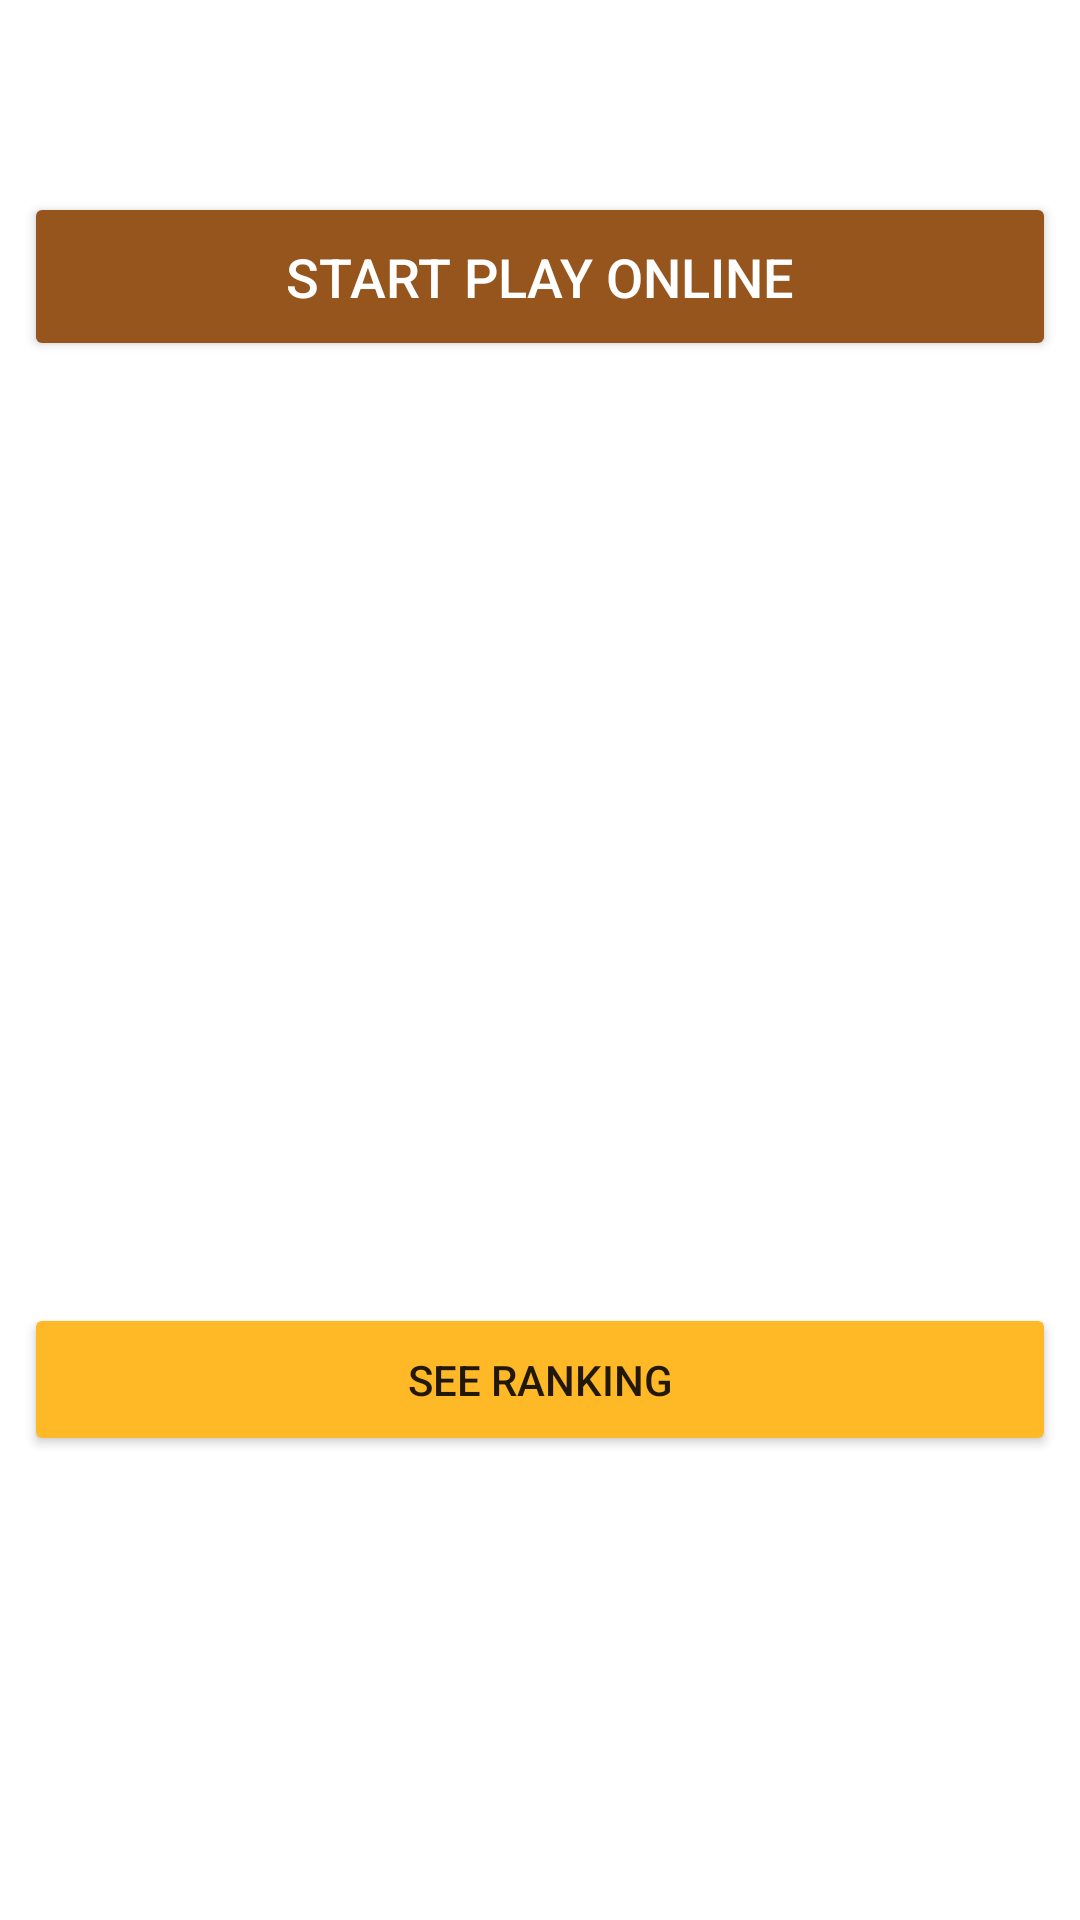

This screen was rendered from an Android layout file. Write that file and the resources it references.
<!-- AndroidManifest.xml: application theme Theme.TicTacToe -->
<!-- res/layout/activity_finding_game.xml -->
<?xml version="1.0" encoding="utf-8"?>
<androidx.constraintlayout.widget.ConstraintLayout xmlns:android="http://schemas.android.com/apk/res/android"
    xmlns:app="http://schemas.android.com/apk/res-auto"
    xmlns:tools="http://schemas.android.com/tools"
    android:layout_width="match_parent"
    android:layout_height="match_parent"
    tools:context=".ui.FindingGameActivity">

    <ScrollView
        android:id="@+id/layoutProgressBar"
        android:layout_width="match_parent"
        android:layout_height="wrap_content"
        android:visibility="gone"
        app:layout_constraintBottom_toBottomOf="parent"
        app:layout_constraintEnd_toEndOf="parent"
        app:layout_constraintStart_toStartOf="parent"
        app:layout_constraintTop_toTopOf="parent">

        <LinearLayout
            android:layout_width="match_parent"
            android:layout_height="wrap_content"
            android:orientation="vertical">

            <com.airbnb.lottie.LottieAnimationView
                android:id="@+id/animation_view"
                android:layout_width="300dp"
                android:layout_height="300dp"
                android:layout_gravity="center"
                app:lottie_autoPlay="true"
                app:lottie_fileName="cloud-loading.json"
                app:lottie_loop="true" />

            <TextView
                android:id="@+id/textViewLoading"
                android:layout_width="match_parent"
                android:layout_height="wrap_content"
                android:layout_marginBottom="24dp"
                android:gravity="center"
                android:text="Loading"
                android:textColor="@color/primaryTextColorNight"
                android:textSize="18sp"
                android:textStyle="bold" />

            <ProgressBar
                android:id="@+id/progressBarPlaying"
                style="?android:attr/progressBarStyleHorizontal"
                android:layout_width="350dp"
                android:layout_height="wrap_content"
                android:layout_gravity="center" />

        </LinearLayout>
    </ScrollView>

    <ScrollView
        android:id="@+id/layoutGameMenu"
        android:layout_width="match_parent"
        android:layout_height="wrap_content"
        android:layout_marginStart="8dp"
        android:layout_marginLeft="8dp"
        android:layout_marginTop="32dp"
        android:layout_marginEnd="8dp"
        android:layout_marginRight="8dp"
        app:layout_constraintEnd_toEndOf="parent"
        app:layout_constraintStart_toStartOf="parent"
        app:layout_constraintTop_toTopOf="parent">

        <LinearLayout
            android:layout_width="match_parent"
            android:layout_height="wrap_content"
            android:orientation="vertical">

            <Button
                android:id="@+id/buttonPlay"
                android:layout_width="match_parent"
                android:layout_height="wrap_content"
                android:layout_marginTop="32dp"
                android:layout_marginBottom="32dp"
                android:padding="16dp"
                android:text="Start PLay Online"
                android:textColor="@color/secondaryTextColor"
                android:textSize="18sp"
                app:backgroundTint="@color/secondaryColorNight"
                app:backgroundTintMode="src_in"
                app:icon="@drawable/ic_supernintendo_controller_svgrepo_com"
                app:iconGravity="textStart"
                app:iconTint="@color/secondaryTextColor" />

            <ImageView
                android:id="@+id/imageView"
                android:layout_width="250dp"
                android:layout_height="250dp"
                android:layout_gravity="center"
                android:contentDescription="TODO"
                android:foreground="@drawable/ic_tic_tac_toe_game_svgrepo_com" />

            <Button
                android:id="@+id/buttonRanking"
                android:layout_width="match_parent"
                android:layout_height="wrap_content"
                android:layout_marginTop="32dp"
                android:layout_marginBottom="32dp"
                android:padding="16dp"
                android:text="See Ranking"
                app:backgroundTint="@color/primaryTextColorNight"
                app:backgroundTintMode="src_in"
                app:icon="@drawable/ic_ranking_cup_svgrepo_com"
                app:iconGravity="textStart" />

        </LinearLayout>
    </ScrollView>

</androidx.constraintlayout.widget.ConstraintLayout>
<!-- resources referenced by this layout -->
<resources>
  <color name="primaryTextColorNight">#ffb826</color>
  <color name="secondaryColorNight">#96551d</color>
  <color name="secondaryTextColor">#ffffff</color>
  <!-- drawable ic_ranking_cup_svgrepo_com (drawable) -->
  <vector xmlns:android="http://schemas.android.com/apk/res/android"
      android:width="24dp"
      android:height="24dp"
      android:viewportWidth="324.701"
      android:viewportHeight="324.701">
    <path
        android:fillColor="#FF000000"
        android:pathData="M242.538,154.438c12.071,-1.032 22.667,-6.11 31.544,-15.153c30.51,-31.08 29.583,-100.347 29.529,-103.28c-0.1,-5.447 -4.543,-9.81 -9.992,-9.814l-50.269,-0.033V5c0,-2.762 -2.239,-5 -5,-5h-152c-2.761,0 -5,2.238 -5,5v21.156L31.082,26.19c-5.448,0.004 -9.891,4.367 -9.992,9.814c-0.055,2.934 -0.981,72.2 29.529,103.28c8.877,9.043 19.474,14.121 31.544,15.153c4.617,32.323 28.831,58.395 60.188,65.782v62.933h-25.333c-1.635,0 -3.166,0.799 -4.101,2.14l-22,31.549c-1.066,1.528 -1.193,3.522 -0.331,5.174c0.861,1.651 2.57,2.686 4.433,2.686c0,0 134.678,-0.001 134.686,0c2.761,0 5,-2.238 5,-5c0,-1.21 -0.507,-2.195 -1.145,-3.184l-21.774,-31.226c-0.935,-1.341 -2.466,-2.14 -4.101,-2.14h-25.333V220.22C213.707,212.832 237.921,186.761 242.538,154.438zM283.457,46.183c-0.965,22.133 -6.193,61.311 -23.647,79.091c-4.822,4.911 -10.247,7.849 -16.459,8.91V46.156L283.457,46.183zM41.253,46.183l40.097,-0.026v88.027c-6.207,-1.061 -11.626,-3.991 -16.444,-8.894C47.486,107.563 42.236,68.339 41.253,46.183zM120.917,83.455l28.63,-4.16l12.804,-25.943l12.804,25.943l28.63,4.16l-20.717,20.194l4.891,28.515l-25.607,-13.463l-25.607,13.463l4.891,-28.515L120.917,83.455z"/>
  </vector>
  <style name="Theme.TicTacToe" parent="Theme.MaterialComponents.DayNight.NoActionBar">
          
          <item name="colorPrimary">@color/primaryColor</item>
          <item name="colorPrimaryVariant">@color/primaryDarkColor</item>
          <item name="colorOnPrimary">@color/primaryTextColor</item>
          
          <item name="colorSecondary">@color/secondaryColor</item>
          <item name="colorSecondaryVariant">@color/secondaryDarkColor</item>
          <item name="colorOnSecondary">@color/secondaryTextColor</item>
          
          <item name="android:statusBarColor" tools:targetApi="l">?attr/colorPrimaryVariant</item>
          
      </style>
  <color name="primaryColor">#bfb555</color>
  <color name="primaryDarkColor">#8d8626</color>
  <color name="primaryTextColor">#553501</color>
  <color name="secondaryColor">#e2db93</color>
  <color name="secondaryDarkColor">#afaa64</color>
</resources>
